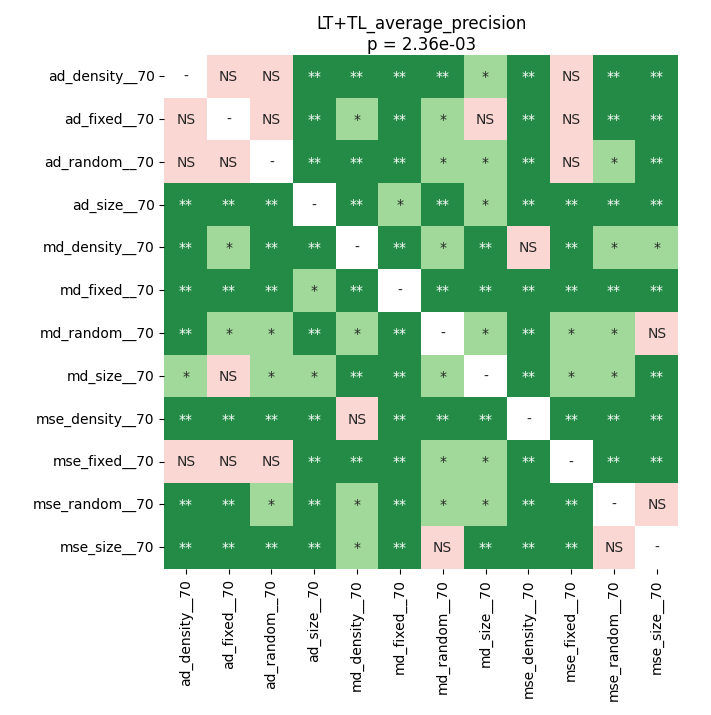

The data file committed next to this chart (first rows):
	ad_density__70	ad_fixed__70	ad_random__70	ad_size__70	md_density__70	md_fixed__70	md_random__70	md_size__70	mse_density__70	mse_fixed__70	mse_random__70	mse_size__70
ad_density__70	1.0	0.574	0.4125	0.004028	0.009668	0.004028	0.004028	0.02528	0.004028	0.4979	0.004028	0.004028
ad_fixed__70	0.574	1.0	0.6564	0.004028	0.01061	0.004028	0.04374	0.086	0.004028	0.7213	0.006611	0.004028
ad_random__70	0.4125	0.6564	1.0	0.004028	0.006611	0.006611	0.03405	0.0277	0.004028	0.4595	0.01432	0.006611
ad_size__70	0.004028	0.004028	0.004028	1.0	0.004028	0.0192	0.004028	0.0192	0.004028	0.006611	0.004028	0.004028
md_density__70	0.009668	0.01061	0.006611	0.004028	1.0	0.004028	0.01432	0.006611	0.1299	0.004028	0.02528	0.02528
md_fixed__70	0.004028	0.004028	0.006611	0.0192	0.004028	1.0	0.004028	0.004028	0.004028	0.006611	0.004028	0.004028
md_random__70	0.004028	0.04374	0.03405	0.004028	0.01432	0.004028	1.0	0.01061	0.004028	0.04374	0.02283	0.3081
md_size__70	0.02528	0.086	0.0277	0.0192	0.006611	0.004028	0.01061	1.0	0.004028	0.04374	0.01061	0.004028
mse_density__70	0.004028	0.004028	0.004028	0.004028	0.1299	0.004028	0.004028	0.004028	1.0	0.004028	0.004028	0.004028
mse_fixed__70	0.4979	0.7213	0.4595	0.006611	0.004028	0.006611	0.04374	0.04374	0.004028	1.0	0.004028	0.004028
mse_random__70	0.004028	0.006611	0.01432	0.004028	0.02528	0.004028	0.02283	0.01061	0.004028	0.004028	1.0	0.4176
mse_size__70	0.004028	0.004028	0.006611	0.004028	0.02528	0.004028	0.3081	0.004028	0.004028	0.004028	0.4176	1.0
